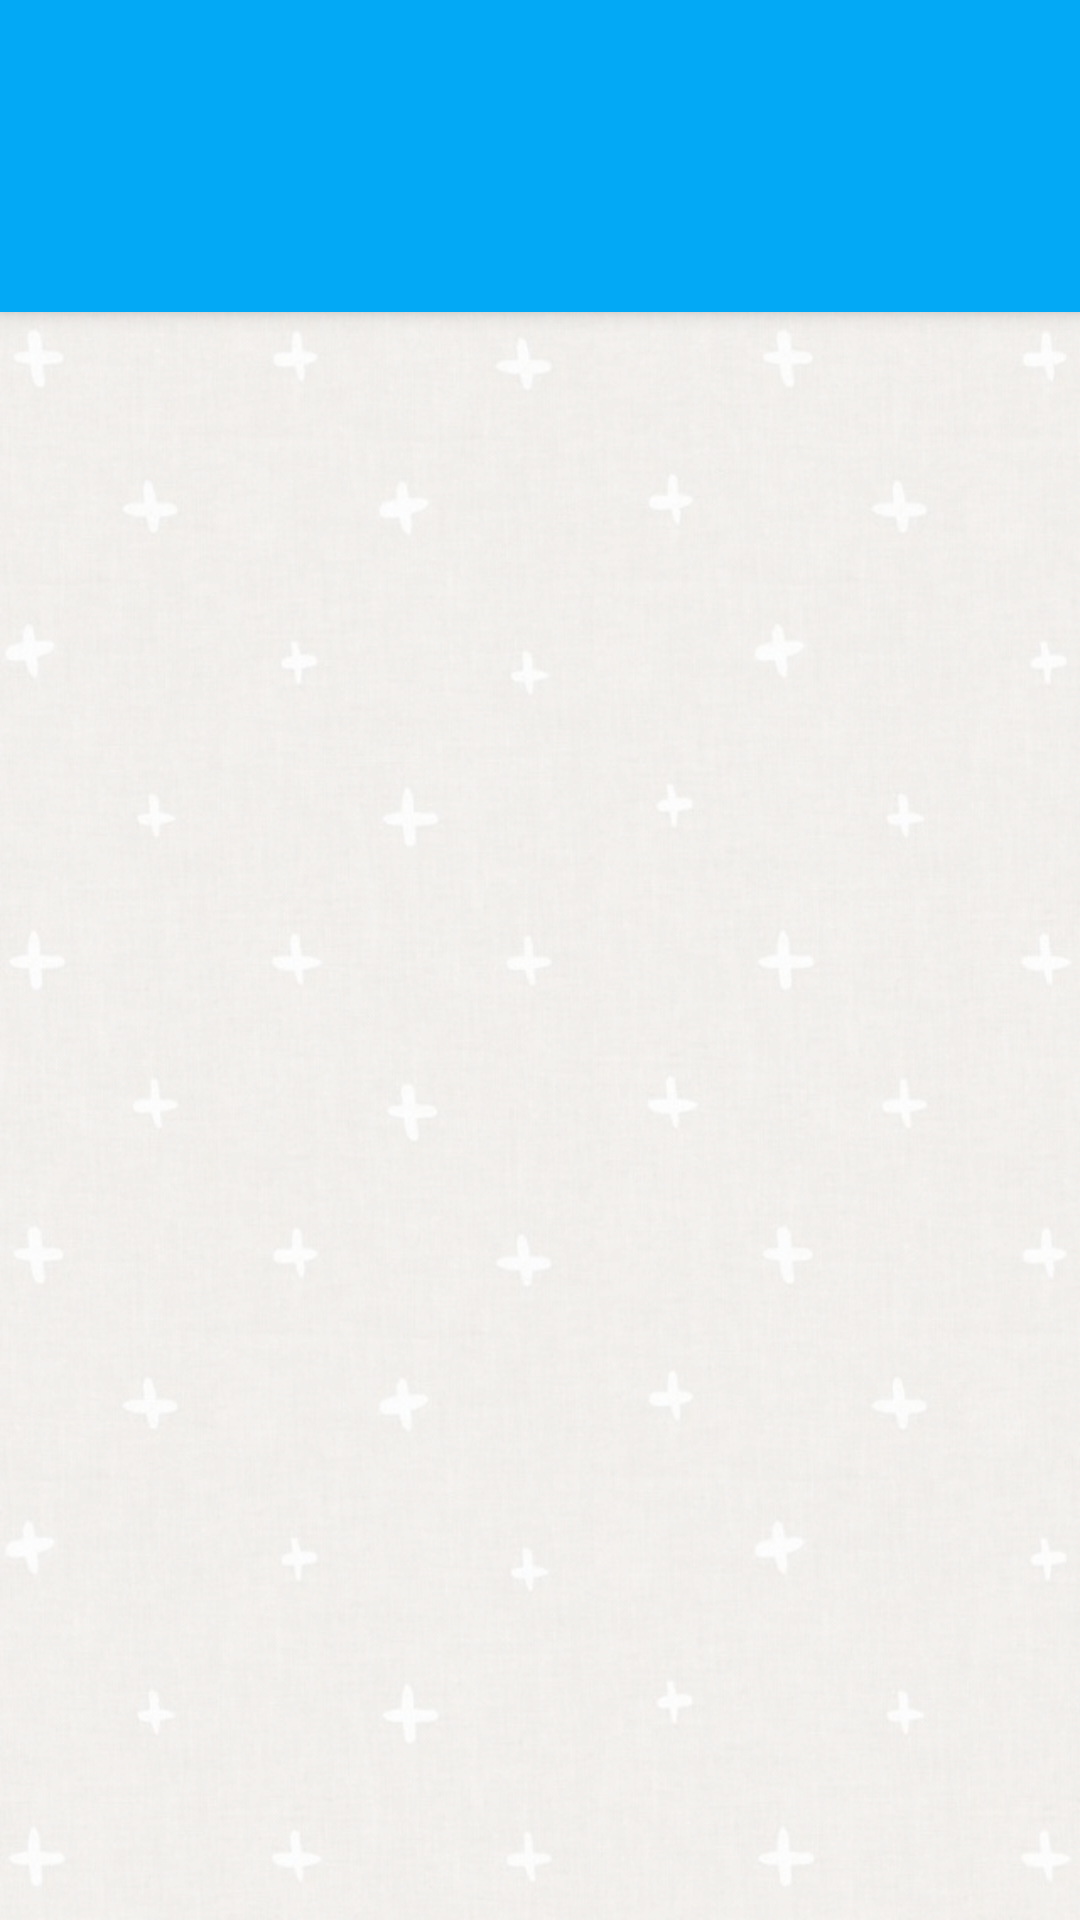

This screen was rendered from an Android layout file. Write that file and the resources it references.
<!-- AndroidManifest.xml: application theme AppTheme -->
<!-- res/layout/activity_main.xml -->
<?xml version="1.0" encoding="utf-8"?>
<android.support.design.widget.CoordinatorLayout
    xmlns:android="http://schemas.android.com/apk/res/android"
    xmlns:app="http://schemas.android.com/apk/res-auto"
    xmlns:tools="http://schemas.android.com/tools"
    android:id="@+id/main_content"
    android:layout_width="match_parent"
    android:layout_height="match_parent"
    android:background="@drawable/bg_back1"
    android:fitsSystemWindows="true"
    tools:context="com.example.oou.Activity_Main">

    <android.support.design.widget.AppBarLayout
        android:id="@+id/appbar"
        android:layout_width="match_parent"
        android:layout_height="wrap_content"
        android:paddingTop="@dimen/appbar_padding_top"
        android:theme="@style/AppTheme.AppBarOverlay">

        <android.support.v7.widget.Toolbar
            android:id="@+id/toolbar"
            android:layout_width="match_parent"
            android:layout_height="?attr/actionBarSize"
            android:background="?attr/colorPrimary"
            app:layout_scrollFlags="scroll|enterAlways"
            app:popupTheme="@style/AppTheme.PopupOverlay">

        </android.support.v7.widget.Toolbar>

        <android.support.design.widget.TabLayout
            android:id="@+id/tabs"
            android:layout_width="match_parent"
            android:layout_height="48dp"/>

    </android.support.design.widget.AppBarLayout>

    <android.support.v4.view.ViewPager
        android:id="@+id/container"
        android:layout_width="match_parent"
        android:layout_height="match_parent"
        app:layout_behavior="@string/appbar_scrolling_view_behavior"/>

</android.support.design.widget.CoordinatorLayout>
<!-- resources referenced by this layout -->
<resources>
  <!-- drawable bg_back1: jpg bitmap (drawable, 380460 bytes) -->
  <style name="AppTheme.AppBarOverlay" parent="ThemeOverlay.AppCompat.Dark.ActionBar" />
  <style name="AppTheme.PopupOverlay" parent="ThemeOverlay.AppCompat.Light" />
  <style name="AppTheme" parent="Theme.AppCompat.Light.DarkActionBar">
          
          <item name="colorPrimary">@color/colorPrimary</item>
          <item name="colorPrimaryDark">@color/colorPrimaryDark</item>
          <item name="colorAccent">@color/colorAccent</item>
  
          <item name="buttonStyle">@style/myButtonStyle</item>
      </style>
  <color name="colorPrimary">#03A9F4</color>
  <color name="colorPrimaryDark">#0288D1</color>
  <color name="colorAccent">#FFC107</color>
  <style name="myButtonStyle" parent="Base.Widget.AppCompat.Button.Colored">
          <item name="android:textAllCaps">false</item>
          <item name="android:textColor">#ffffff</item>
          <item name="android:paddingTop">5dp</item>
          <item name="android:paddingBottom">5dp</item>
          <item name="android:paddingLeft">12dp</item>
          <item name="android:paddingRight">12dp</item>
          <item name="android:minHeight">40dip</item>
          <item name="android:minWidth">0dp</item>
          <item name="android:background">@drawable/xml_btn_back_cornered</item>
          <item name="android:radius">5dp</item>
      </style>
  <!-- drawable xml_btn_back_cornered (drawable) -->
  <?xml version="1.0" encoding="utf-8"?>
  <selector
      xmlns:android="http://schemas.android.com/apk/res/android">
  
      <item android:state_pressed="true" >
          <shape>
              <solid
                  android:color="@color/colorAccentDark"/>
              <corners
                  android:radius="3dp" />
              <padding
                  android:left="10dp"
                  android:top="10dp"
                  android:right="10dp"
                  android:bottom="10dp" />
          </shape>
      </item>
  
      <item android:state_focused="true" >
          <shape>
              <solid
                  android:color="@color/colorAccent"/>
              <corners
                  android:radius="3dp" />
              <padding
                  android:left="10dp"
                  android:top="10dp"
                  android:right="10dp"
                  android:bottom="10dp" />
          </shape>
      </item>
  
      <item>
          <shape>
              <solid
                  android:color="@color/colorAccent"/>
              <corners
                  android:radius="3dp" />
              <padding
                  android:left="10dp"
                  android:top="10dp"
                  android:right="10dp"
                  android:bottom="10dp" />
          </shape>
      </item>
  </selector>
  <color name="colorAccentDark">#c49404</color>
</resources>
